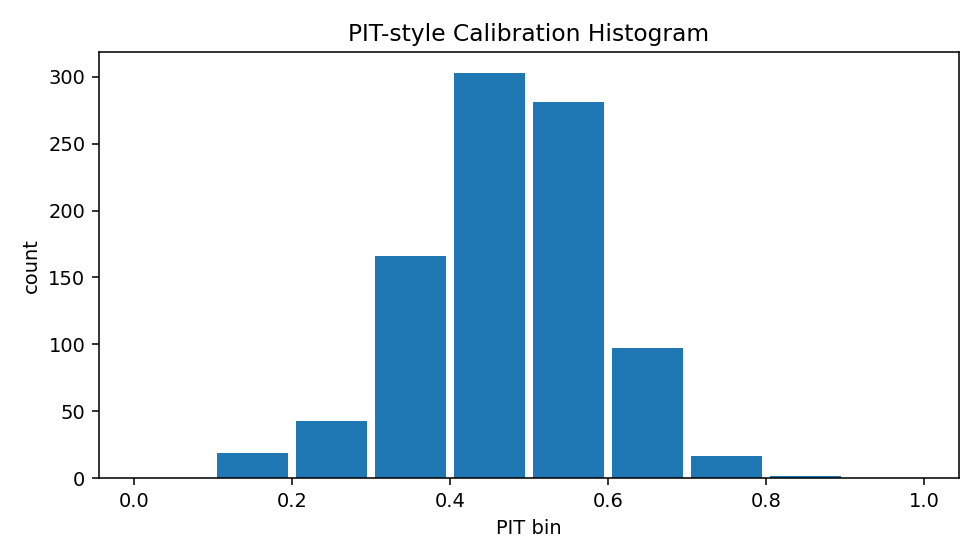

The table this chart was drawn from, first rows:
bin_left, bin_right, count
0.0, 0.1, 0
0.1, 0.2, 19
0.2, 0.3, 43
0.3, 0.4, 166
0.4, 0.5, 303
0.5, 0.6, 281
0.6, 0.7, 97
0.7, 0.8, 17
0.8, 0.9, 2
0.9, 1.0, 0
